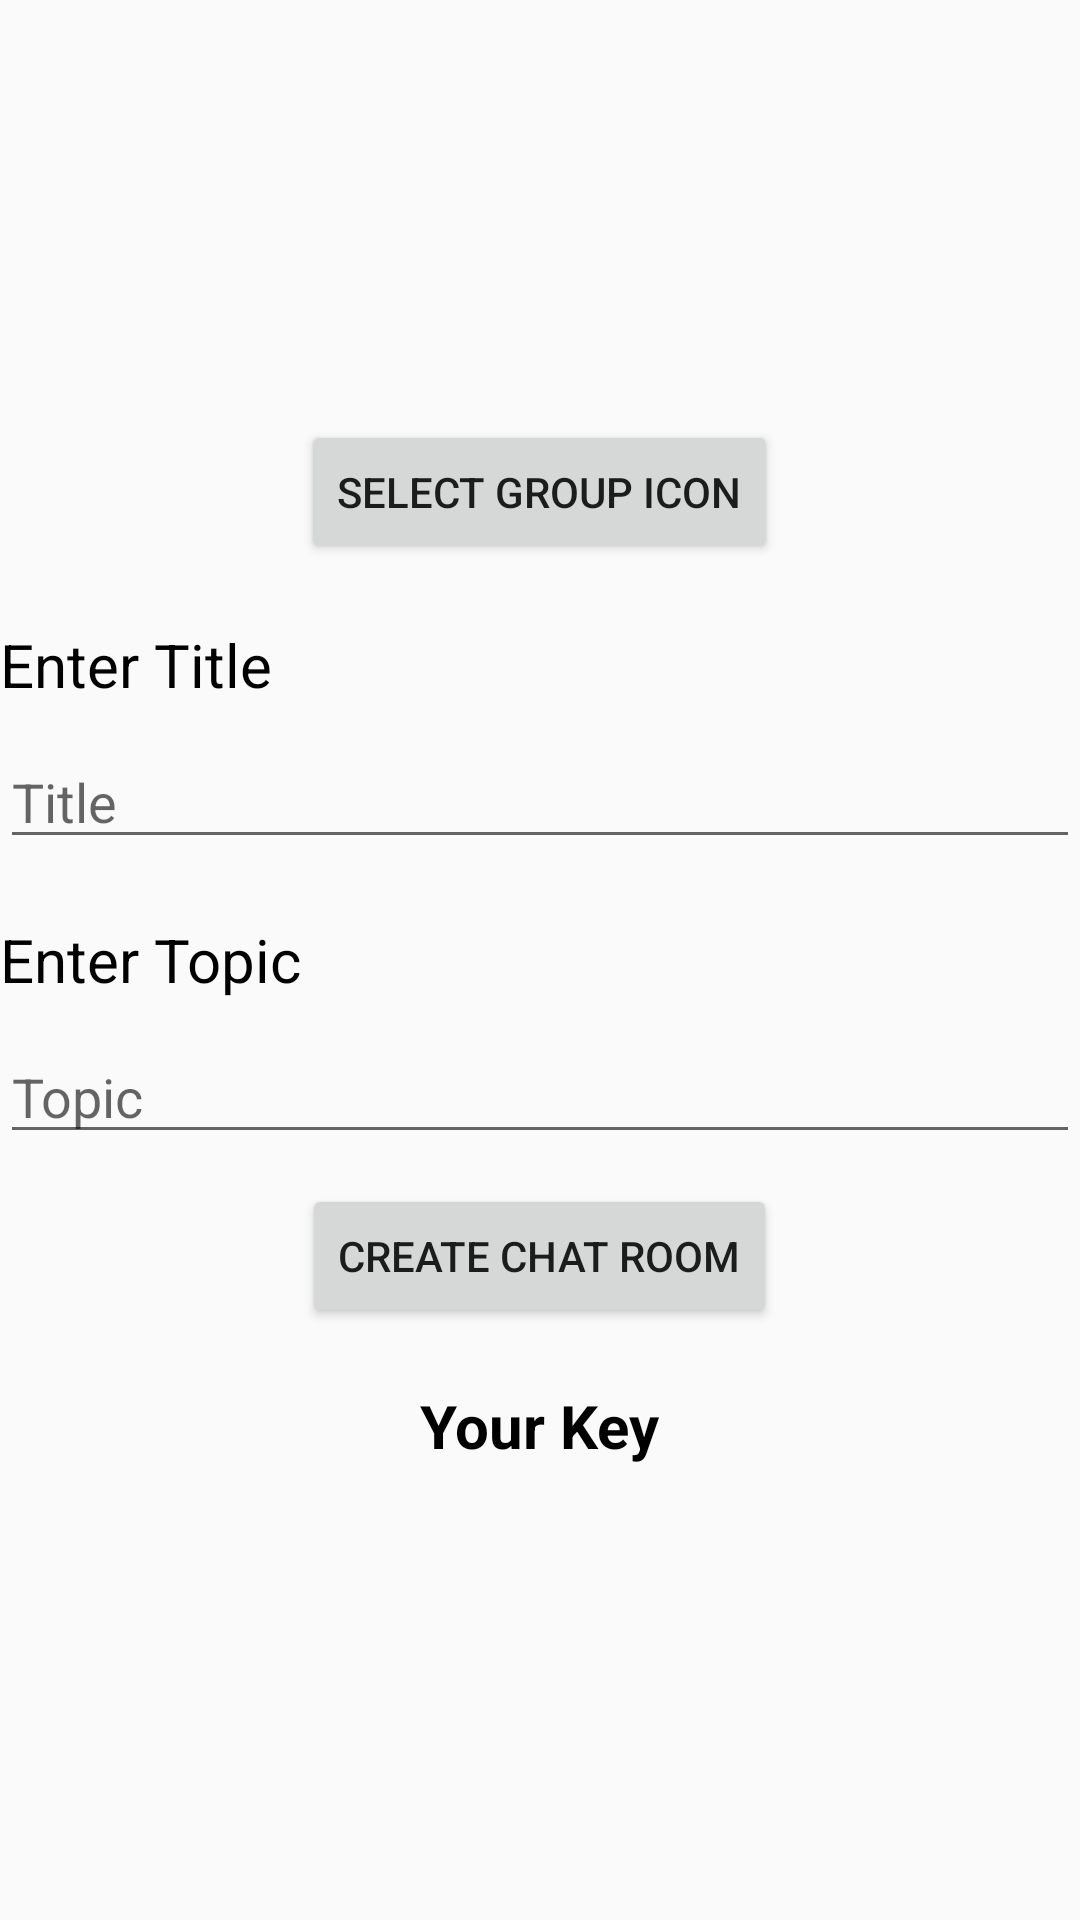

Write the Android layout XML for this screen, with the resource values it uses.
<!-- AndroidManifest.xml: application theme AppTheme -->
<!-- res/layout/activity_create.xml -->
<?xml version="1.0" encoding="utf-8"?>
<ScrollView xmlns:android="http://schemas.android.com/apk/res/android"  android:layout_width="match_parent" android:layout_height="match_parent">


    <RelativeLayout
        android:layout_width="wrap_content"
        android:layout_height="wrap_content">


        <TextView android:textSize="20sp" android:textColor="#000" android:id="@+id/title" android:layout_width="match_parent" android:layout_height="wrap_content" android:layout_marginTop="20dp" android:text="Enter Title" android:layout_below="@+id/sel" />

        <EditText
            android:id="@+id/etTitle"
            android:layout_width="match_parent"
            android:layout_height="wrap_content"
            android:layout_below="@+id/title"
            android:layout_marginTop="10dp"
            android:hint="Title"
            android:inputType="text" />
        <TextView android:textSize="20sp" android:textColor="#000" android:id="@+id/selectSubjectText" android:layout_width="match_parent" android:layout_height="wrap_content" android:layout_marginTop="20dp" android:text="Enter Topic" android:layout_below="@+id/etTitle" />

        <EditText
            android:id="@+id/etSubject"
            android:layout_width="match_parent"
            android:layout_height="wrap_content"
            android:layout_below="@+id/selectSubjectText"
            android:layout_marginTop="10dp"
            android:hint="Topic"
            android:inputType="text" />

        <ImageView
            android:id="@+id/gl"
            android:layout_width="100dp"
            android:layout_height="100dp"
            android:layout_marginTop="30dp"
            android:layout_centerHorizontal="true"
            android:src="@drawable/select" />

        <Button
            android:layout_width="wrap_content"
            android:layout_height="wrap_content"
            android:layout_below="@+id/gl"
            android:layout_centerHorizontal="true"
            android:id="@+id/sel"
            android:onClick="selImage1"
            android:layout_marginTop="10dp"
            android:text="Select Group Icon" />

        <Button android:layout_width="wrap_content" android:layout_height="wrap_content" android:layout_marginTop="10dp" android:text="Create Chat Room" android:layout_below="@+id/etSubject" android:layout_centerHorizontal="true" android:onClick="create"
            android:id="@+id/button2" />

        <TextView
            android:id="@+id/tvKey"
            android:layout_width="wrap_content"
            android:layout_height="wrap_content"
            android:layout_below="@+id/button2"
            android:layout_centerHorizontal="true"
            android:layout_marginTop="19dp"
            android:text="Your Key"
            android:textColor="#000"
            android:textSize="20sp"
            android:textStyle="bold" />

    </RelativeLayout>
</ScrollView>
<!-- resources referenced by this layout -->
<resources>
  <style name="AppTheme" parent="Theme.AppCompat.Light.DarkActionBar">
          
          <item name="colorPrimary">@color/colorPrimary</item>
          <item name="colorPrimaryDark">@color/colorPrimaryDark</item>
          <item name="colorAccent">@color/colorAccent</item>
  
      </style>
  <color name="colorPrimary">#3F51B5</color>
  <color name="colorPrimaryDark">#303F9F</color>
  <color name="colorAccent">#ff4081</color>
</resources>
